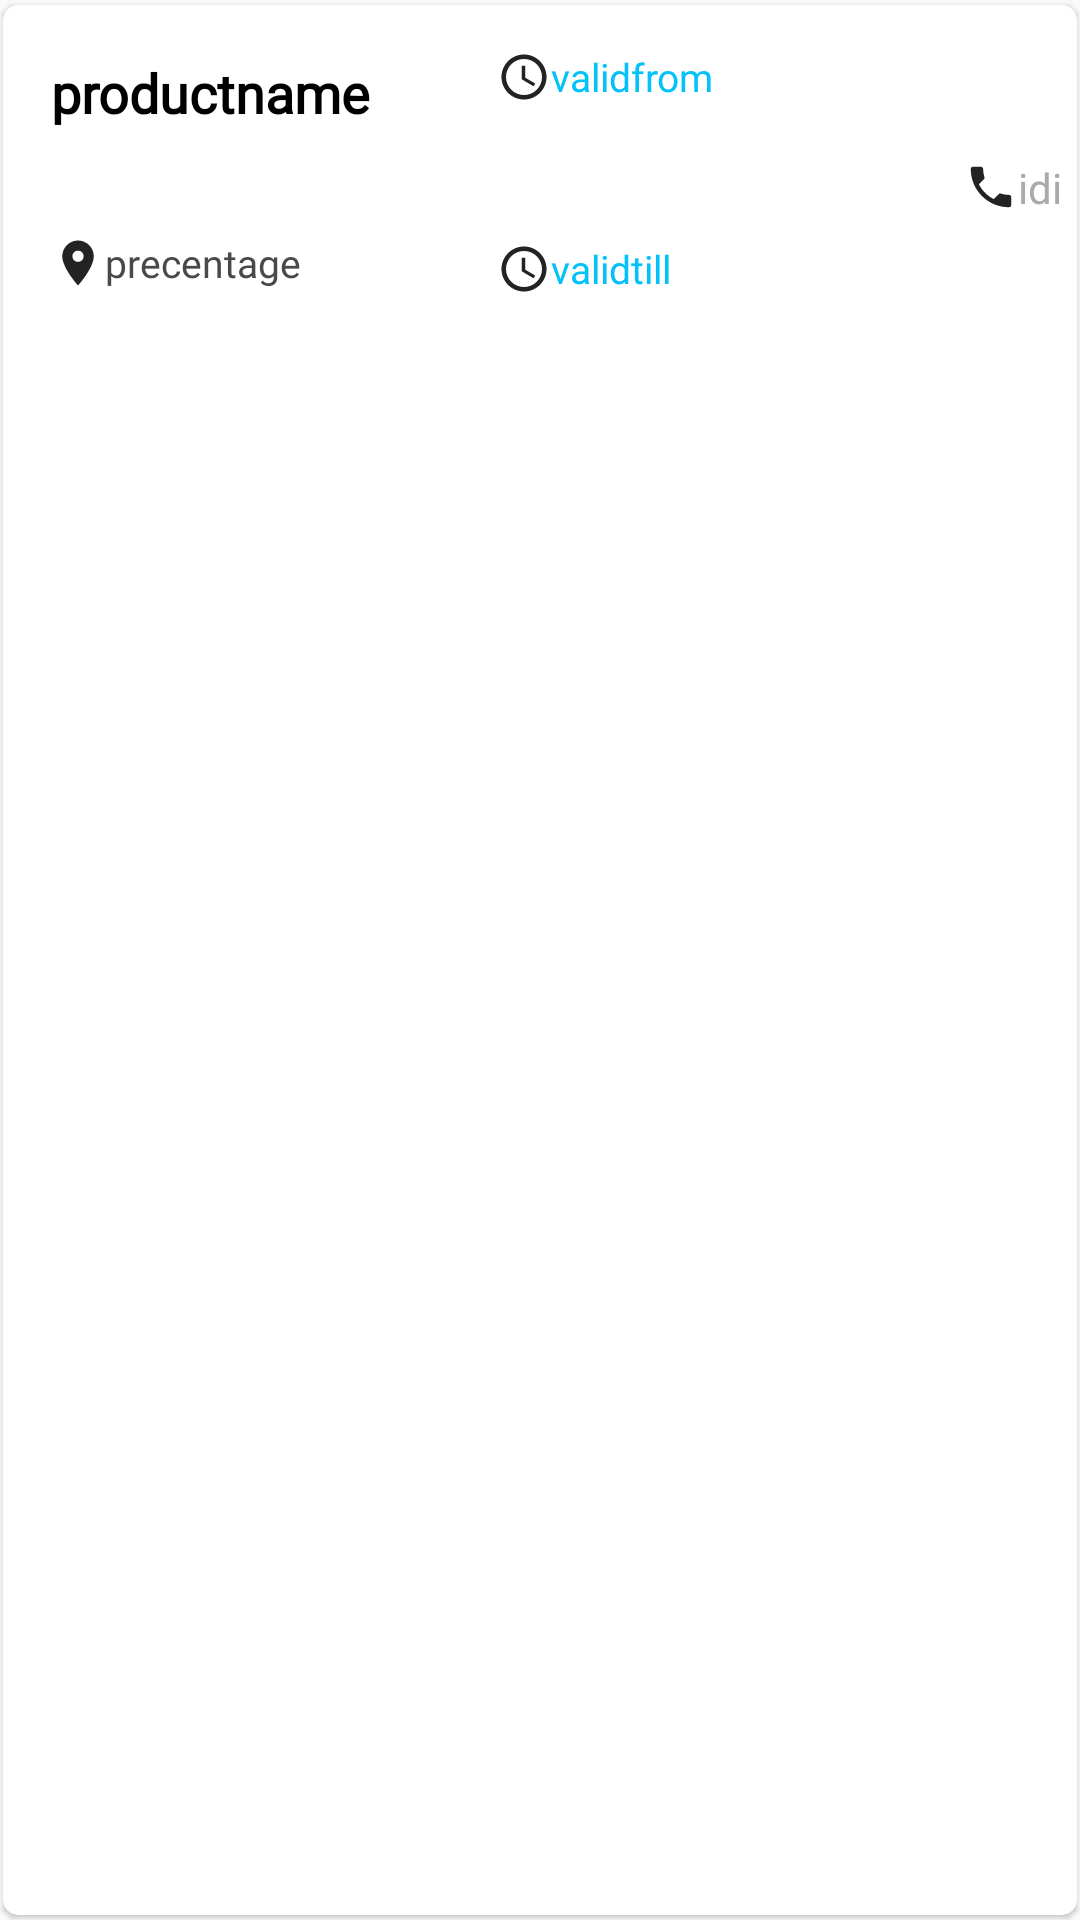

Android layout source for this screen:
<!-- AndroidManifest.xml: application theme AppTheme.NoActionBar -->
<!-- res/layout/recycler_layout.xml -->
<?xml version="1.0" encoding="utf-8"?>
<android.support.v7.widget.CardView xmlns:android="http://schemas.android.com/apk/res/android"
    android:layout_width="match_parent"
    xmlns:card_view="http://schemas.android.com/apk/res-auto"
    card_view:cardCornerRadius="5dp"
    card_view:cardMaxElevation="1dp"
    card_view:cardElevation="1dp"
    card_view:cardBackgroundColor="#ffffff"
    card_view:cardUseCompatPadding="true"
    card_view:cardPreventCornerOverlap="false"
    android:layout_height="wrap_content">

    <RelativeLayout
        android:layout_width="match_parent"
        android:layout_height="100dp"
        android:orientation="vertical">

        <TextView
            android:id="@+id/productname"

            android:layout_marginLeft="5dp"

            android:textStyle="bold"
            android:textColor="@android:color/black"
            android:fontFamily="@font/poppins_semi_bold"
            android:layout_width="wrap_content"
            android:layout_height="wrap_content"
            android:layout_alignParentStart="true"
            android:layout_alignParentTop="true"
            android:textSize="18dp"
            android:layout_marginStart="11dp"
            android:layout_marginTop="12dp"
            android:layout_weight="1"
            android:gravity="center_vertical"
            android:padding="5dp"
            android:text="productname" />


        <TextView
            android:textSize="13dp"
            android:textColor="#494949"
            android:drawableLeft="@drawable/icon_address"
            android:fontFamily="@font/poppins_medium"
            android:id="@+id/percentage"
            android:layout_width="wrap_content"
            android:layout_height="wrap_content"

            android:layout_alignParentBottom="true"
            android:layout_alignStart="@+id/productname"

            android:gravity="center_vertical"
            android:padding="5dp"
            android:text="precentage" />


        <TextView
            android:id="@+id/validfrom"
            android:layout_width="wrap_content"
            android:layout_height="wrap_content"
            android:textColor="@color/colorPrimary"
            android:padding="3dp"
            android:textSize="13dp"
            android:drawableLeft="@drawable/icon_timing"
            android:fontFamily="@font/poppins_medium"
            android:layout_alignParentEnd="true"
            android:layout_alignTop="@+id/productname"
            android:layout_marginEnd="118dp"
            android:layout_weight="1"
            android:gravity="center_vertical"

            android:text="validfrom" />


        <TextView
            android:id="@+id/validtill"
            android:layout_width="wrap_content"
            android:layout_height="wrap_content"
            android:padding="3dp"
            android:textColor="@color/colorPrimary"
            android:textSize="13dp"
            android:drawableLeft="@drawable/icon_timing"
            android:fontFamily="@font/poppins_medium"
            android:layout_alignParentBottom="true"
            android:layout_alignStart="@+id/validfrom"
            android:layout_weight="1"
            android:gravity="center_vertical"

            android:text="validtill" />


        <TextView
            android:id="@+id/id"
            android:layout_width="wrap_content"


            android:layout_height="wrap_content"


            android:layout_alignParentEnd="true"

            android:layout_below="@+id/productname"
            android:layout_weight="1"
            android:drawableLeft="@drawable/icon_phone"
            android:fontFamily="@font/poppins_medium"
            android:gravity="left"


            android:padding="5dp"
            android:text="idi"
            android:textColor="@android:color/darker_gray"
            android:textSize="14dp" />

    </RelativeLayout>

</android.support.v7.widget.CardView>
<!-- resources referenced by this layout -->
<resources>
  <color name="colorPrimary">#02C2F9</color>
  <!-- drawable icon_address (drawable) -->
  <vector android:height="18dp" android:tint="#232323"
      android:viewportHeight="24.0" android:viewportWidth="24.0"
      android:width="18dp" xmlns:android="http://schemas.android.com/apk/res/android">
      <path android:fillColor="#FF000000" android:pathData="M12,2C8.13,2 5,5.13 5,9c0,5.25 7,13 7,13s7,-7.75 7,-13c0,-3.87 -3.13,-7 -7,-7zM12,11.5c-1.38,0 -2.5,-1.12 -2.5,-2.5s1.12,-2.5 2.5,-2.5 2.5,1.12 2.5,2.5 -1.12,2.5 -2.5,2.5z"/>
  </vector>
  <!-- drawable icon_phone (drawable) -->
  <vector android:height="18dp" android:tint="#232323"
      android:viewportHeight="24.0" android:viewportWidth="24.0"
      android:width="18dp" xmlns:android="http://schemas.android.com/apk/res/android">
      <path android:fillColor="#FF000000" android:pathData="M6.62,10.79c1.44,2.83 3.76,5.14 6.59,6.59l2.2,-2.2c0.27,-0.27 0.67,-0.36 1.02,-0.24 1.12,0.37 2.33,0.57 3.57,0.57 0.55,0 1,0.45 1,1V20c0,0.55 -0.45,1 -1,1 -9.39,0 -17,-7.61 -17,-17 0,-0.55 0.45,-1 1,-1h3.5c0.55,0 1,0.45 1,1 0,1.25 0.2,2.45 0.57,3.57 0.11,0.35 0.03,0.74 -0.25,1.02l-2.2,2.2z"/>
  </vector>
  <!-- drawable icon_timing (drawable) -->
  <vector android:height="18dp" android:tint="#232323"
      android:viewportHeight="24.0" android:viewportWidth="24.0"
      android:width="18dp" xmlns:android="http://schemas.android.com/apk/res/android">
      <path android:fillColor="#FF000000" android:pathData="M11.99,2C6.47,2 2,6.48 2,12s4.47,10 9.99,10C17.52,22 22,17.52 22,12S17.52,2 11.99,2zM12,20c-4.42,0 -8,-3.58 -8,-8s3.58,-8 8,-8 8,3.58 8,8 -3.58,8 -8,8zM12.5,7H11v6l5.25,3.15 0.75,-1.23 -4.5,-2.67z"/>
  </vector>
  <style name="AppTheme.NoActionBar">
          <item name="windowNoTitle">true</item>
          <item name="windowActionBar">false</item>
      </style>
</resources>
